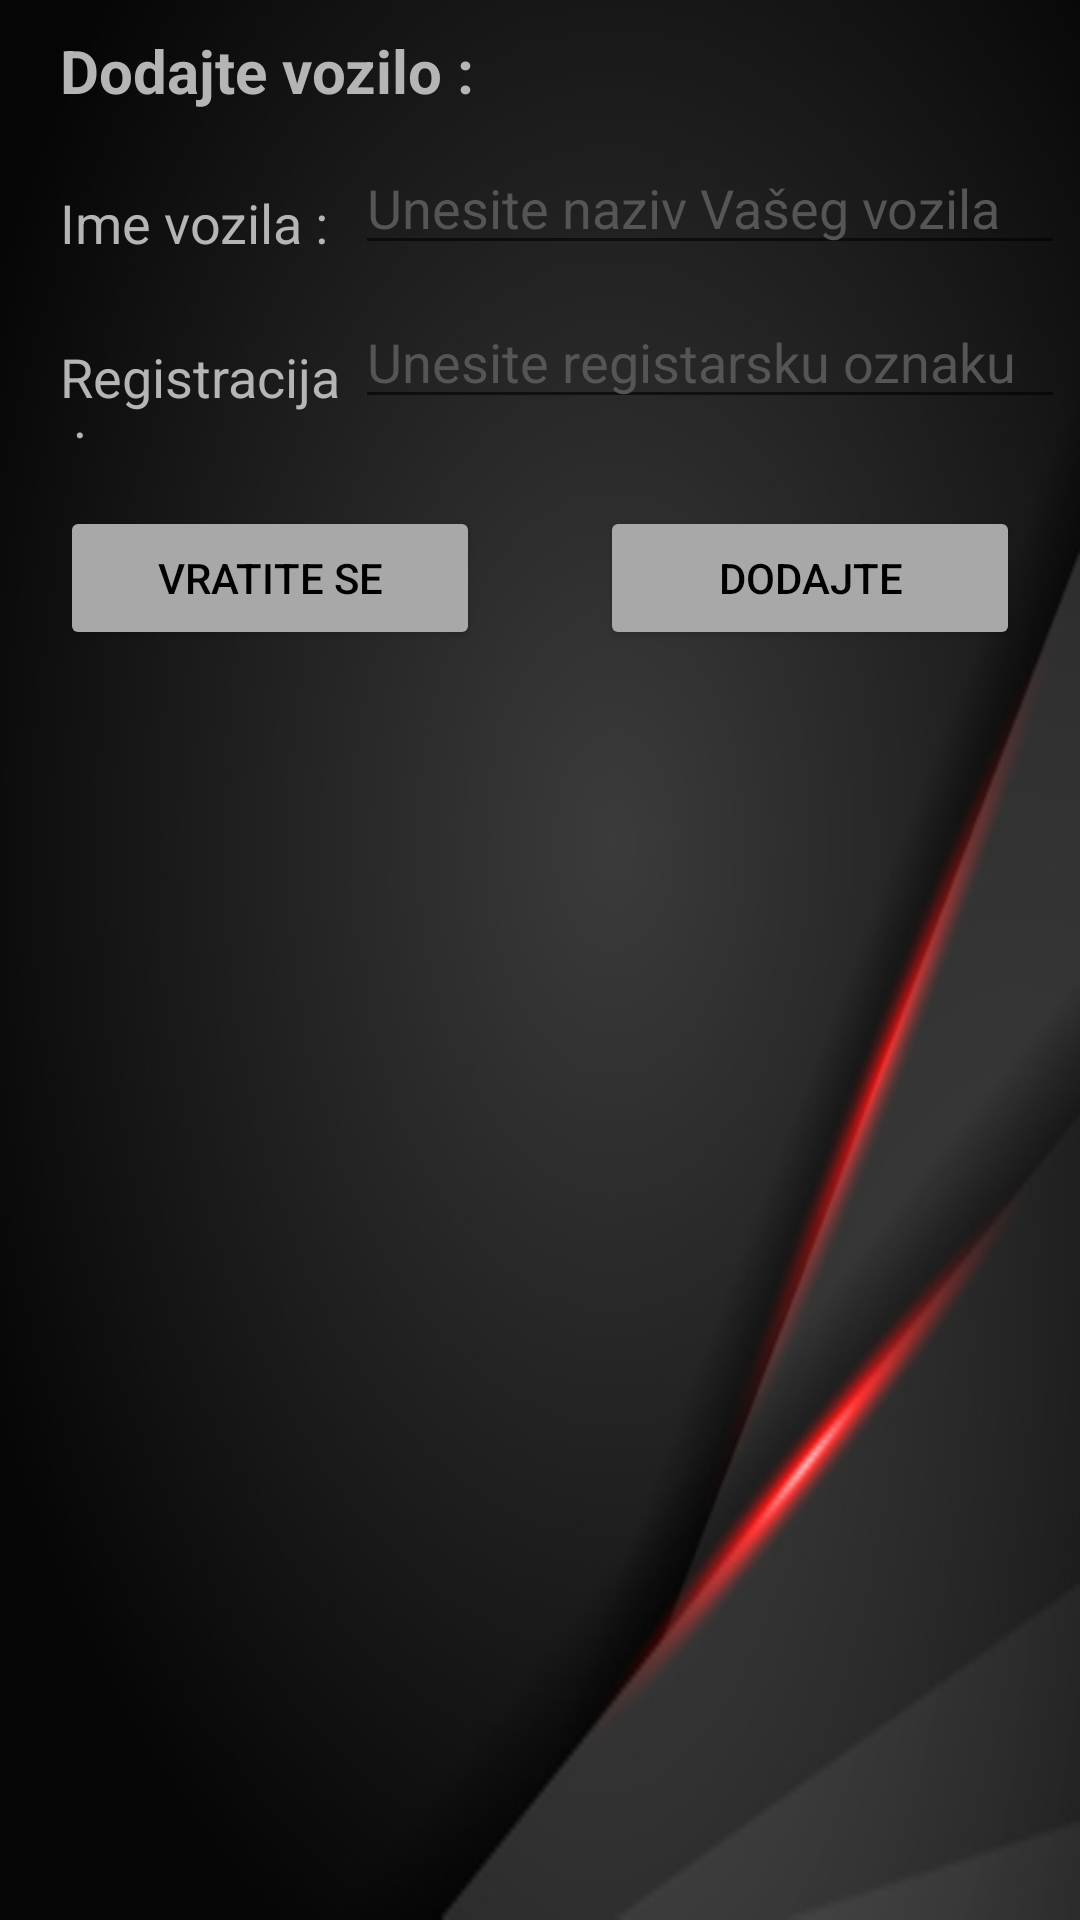

Write the Android layout XML for this screen, with the resource values it uses.
<!-- AndroidManifest.xml: application theme Theme.ParkirajSe -->
<!-- res/layout/activity_vehicle_add.xml -->
<?xml version="1.0" encoding="utf-8"?>
<LinearLayout xmlns:android="http://schemas.android.com/apk/res/android"
    xmlns:app="http://schemas.android.com/apk/res-auto"
    xmlns:tools="http://schemas.android.com/tools"
    android:layout_width="match_parent"
    android:layout_height="match_parent"
    android:background="@drawable/background"
    android:orientation="vertical"
    tools:context=".VehicleAdd">

    <TextView
        android:id="@+id/labelDodajAuto"
        android:layout_width="match_parent"
        android:layout_height="wrap_content"
        android:layout_marginLeft="20dp"
        android:layout_marginTop="10dp"
        android:layout_marginRight="20dp"
        android:text="Dodajte vozilo :"
        android:textColor="#B5B5B5"
        android:textSize="20dp"
        android:textStyle="bold" />

    <LinearLayout
        android:layout_width="match_parent"
        android:layout_height="wrap_content"
        android:layout_marginTop="10dp"
        android:orientation="horizontal">

        <TextView
            android:id="@+id/labelImeAutaAdd"
            android:layout_width="70dp"
            android:layout_height="wrap_content"
            android:layout_marginLeft="20dp"
            android:layout_marginTop="5dp"
            android:layout_weight="1"
            android:text="Ime vozila :"
            android:textColor="#B5B5B5"
            android:textSize="18sp" />

        <EditText
            android:id="@+id/inputImeAutaAdd"
            android:layout_width="wrap_content"
            android:layout_height="wrap_content"
            android:layout_marginLeft="2dp"
            android:layout_marginRight="5dp"
            android:layout_weight="1"
            android:ems="10"
            android:hint="Unesite naziv Vašeg vozila"
            android:inputType="textPersonName"
            android:textColor="@color/buttons"
            android:textColorHint="#555555" />
    </LinearLayout>

    <LinearLayout
        android:layout_width="match_parent"
        android:layout_height="wrap_content"
        android:layout_marginTop="10dp"
        android:orientation="horizontal">

        <TextView
            android:id="@+id/labelRegistracijaAdd"
            android:layout_width="70dp"
            android:layout_height="wrap_content"
            android:layout_marginLeft="20dp"
            android:layout_marginTop="5dp"
            android:layout_weight="1"
            android:text="Registracija :"
            android:textColor="#B5B5B5"
            android:textSize="18sp" />

        <EditText
            android:id="@+id/inputRegistracijaAdd"
            android:layout_width="wrap_content"
            android:layout_height="wrap_content"
            android:layout_marginLeft="2dp"
            android:layout_marginRight="5dp"
            android:layout_weight="1"
            android:ems="10"
            android:hint="Unesite registarsku oznaku"
            android:inputType="textPersonName"
            android:textColor="@color/buttons"
            android:textColorHint="#555555" />
    </LinearLayout>

    <LinearLayout
        android:layout_width="match_parent"
        android:layout_height="wrap_content"
        android:layout_marginTop="20dp"
        android:orientation="horizontal">

        <Button
            android:id="@+id/buttonVratiSeAdd"
            android:layout_width="50dp"
            android:layout_height="wrap_content"
            android:layout_gravity="left"
            android:layout_marginLeft="20dp"
            android:layout_marginRight="20dp"
            android:layout_weight="1"
            android:text="Vratite se"
            android:textColor="@color/black"
            app:backgroundTint="@color/buttons" />

        <Button
            android:id="@+id/buttonDodajAutoAdd"
            android:layout_width="50dp"
            android:layout_height="wrap_content"
            android:layout_gravity="right"
            android:layout_marginLeft="20dp"
            android:layout_marginRight="20dp"
            android:layout_weight="1"
            android:text="Dodajte"
            android:textColor="@color/black"
            app:backgroundTint="@color/buttons" />
    </LinearLayout>


</LinearLayout>
<!-- resources referenced by this layout -->
<resources>
  <color name="black">#000000</color>
  <color name="buttons">#A8A8A8</color>
  <!-- drawable background: jpg bitmap (drawable, 26723 bytes) -->
  <style name="Theme.ParkirajSe" parent="Theme.MaterialComponents.DayNight.DarkActionBar">
          
          <item name="colorPrimary">@color/TrakaNaslov</item>
          <item name="colorPrimaryVariant">@color/trakaSatBaterija</item>
          <item name="colorOnPrimary">@color/buttons</item>
          
          <item name="colorSecondary">@color/kursorNaunosu</item>
          <item name="colorSecondaryVariant">@color/teal_700</item>
          <item name="colorOnSecondary">@color/black</item>
          
          <item name="android:statusBarColor" tools:targetApi="l">?attr/colorPrimaryVariant</item>
          
      </style>
  <color name="TrakaNaslov">#292929</color>
  <color name="trakaSatBaterija">#000000</color>
  <color name="kursorNaunosu">#EEEEEE</color>
  <color name="teal_700">#FF018786</color>
</resources>
